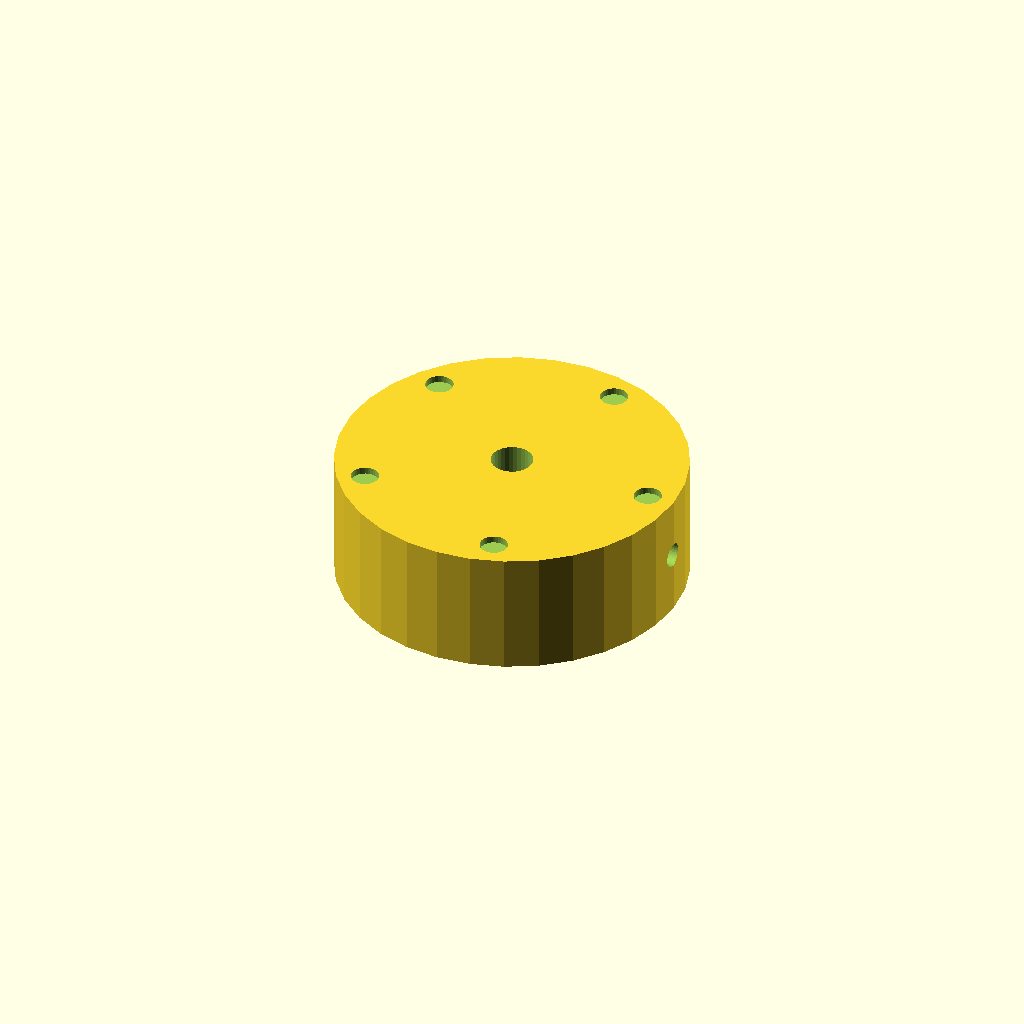
Cell 1: rendered with the file's own defaults.
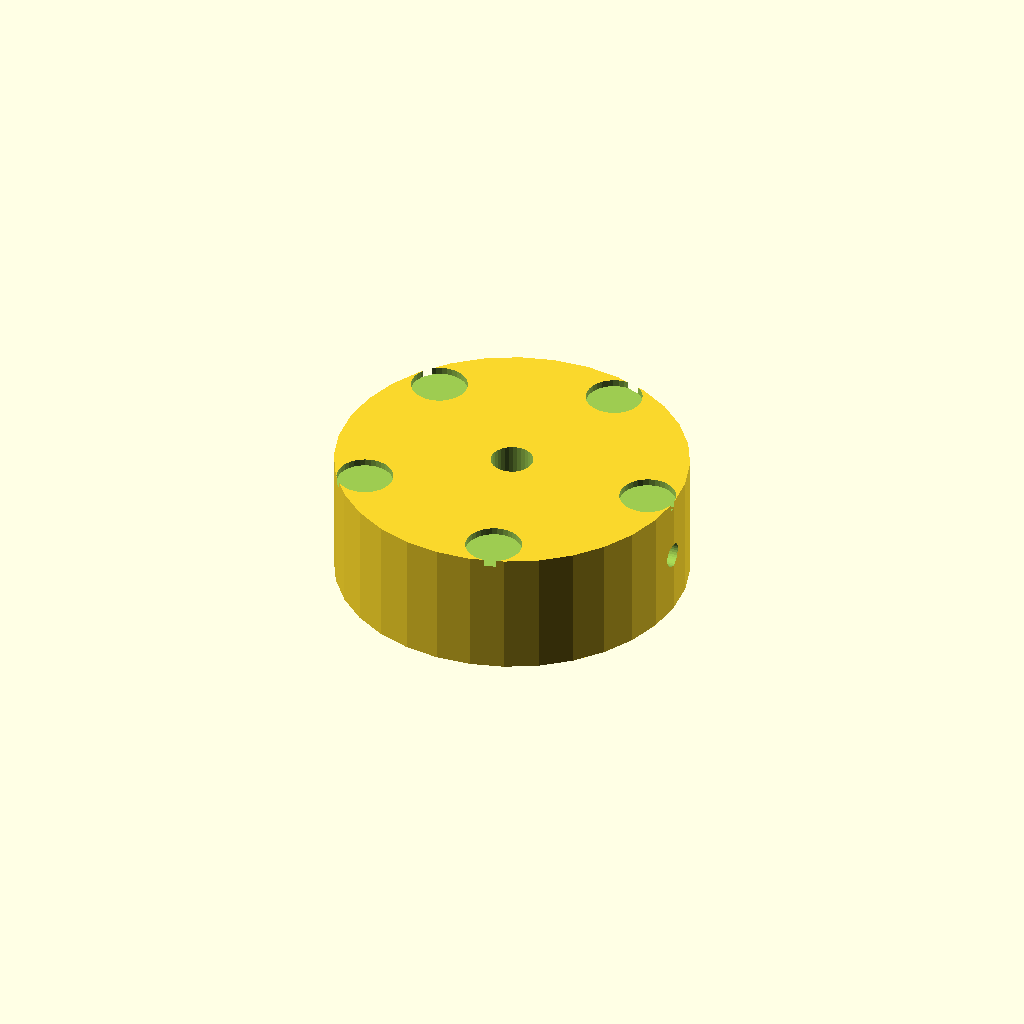
Cell 2: dimp_d = 8 (everything else at default).
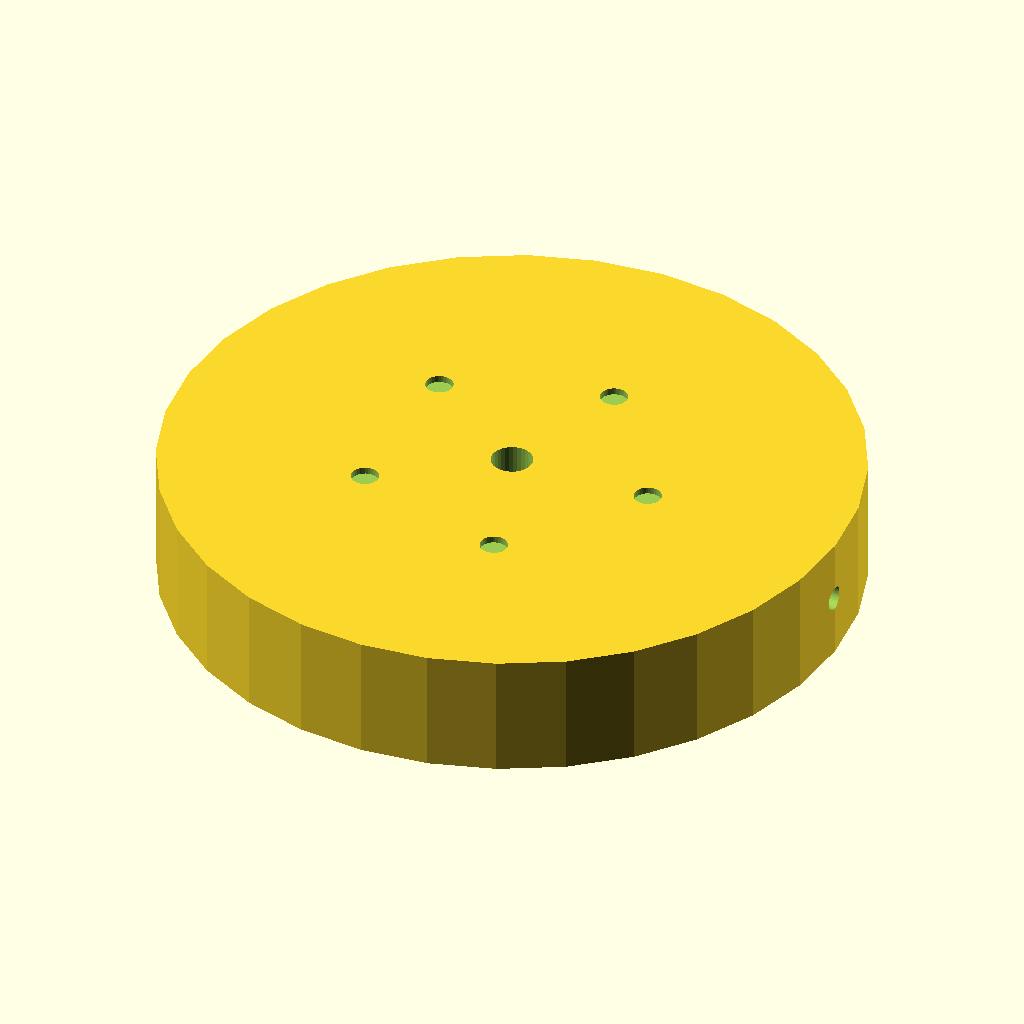
Cell 3 — knob_d set to 100, the other parameters unchanged.
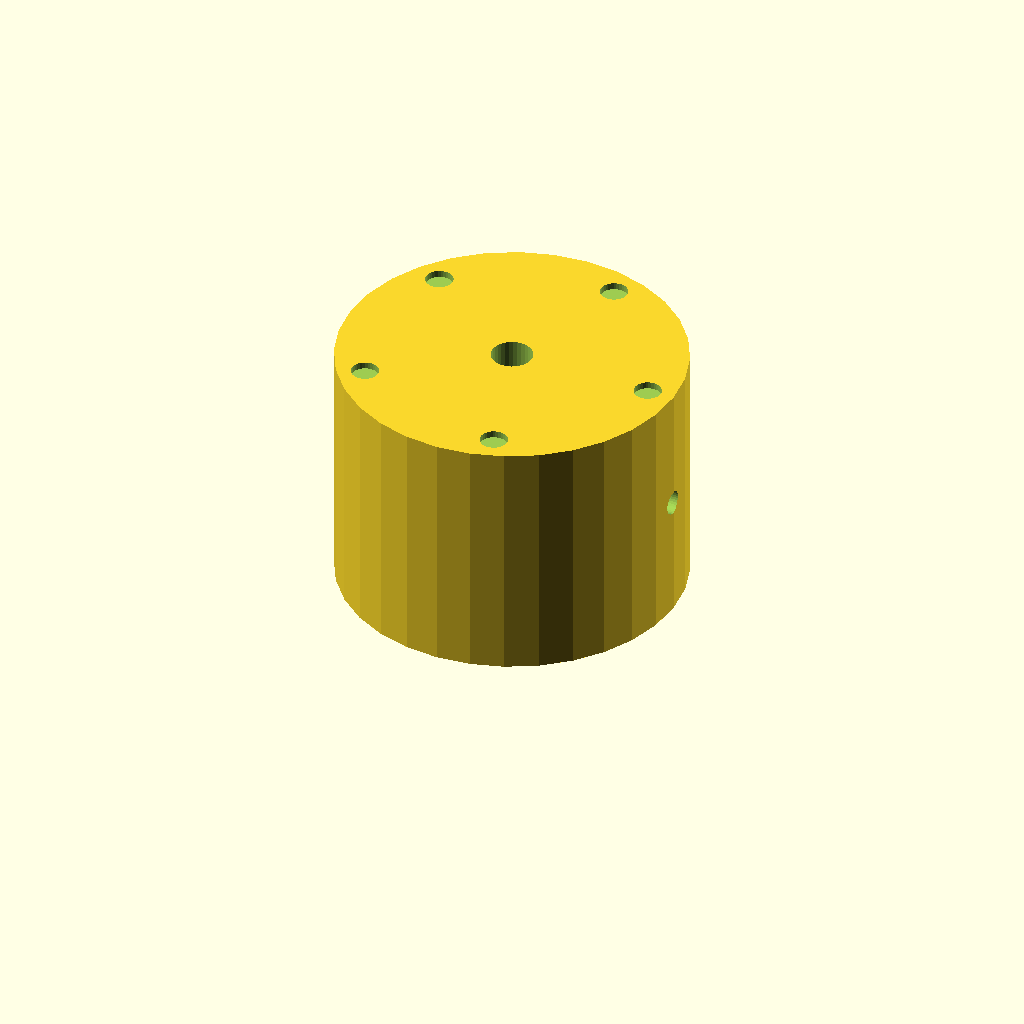
Cell 4: the same model with knob_h = 36.
All cells are drawn from one camera (rotation 55°, 0°, 25°, orthographic, colour scheme Cornfield), so only the parameter changes between them.
Source of the model, optional_data/data/solid2/controlknob/part_0118.scad:
$fn = 32;

// ----------------------------------------------------------------------
// Control knob: dimpled knob
// ----------------------------------------------------------------------

// --- parameters (mm) ---
dimp_d = 4;               // finger dimple diameter
n_dimp = 5;               // number of dimples
dimp_r = 21;              // dimple ring radius
knob_d = 50;              // knob body diameter
knob_h = 18;              // knob body height
bore_d = 6;               // shaft bore diameter
set_d = 3.5;              // set screw bore diameter

dimp_step = 360 / n_dimp;  // dimple angular step

difference() {
  cylinder(h = knob_h, d = knob_d);
  translate([0, 0, -1]) cylinder(h = knob_h + 2, d = bore_d);
  translate([-1, 0, knob_h / 2]) rotate([0, 90, 0])
    cylinder(h = knob_d / 2 + bore_d / 2 + 2, d = set_d);  for (i = [0 : n_dimp - 1])
    rotate([0, 0, i * dimp_step])
      translate([dimp_r, 0, knob_h - 1])
        cylinder(h = 2, d = dimp_d);
}
Customizer parameters (derived from the source; name, type, default, range or options):
dimp_d: number, default 4
n_dimp: number, default 5
dimp_r: number, default 21
knob_d: number, default 50
knob_h: number, default 18
bore_d: number, default 6
set_d: number, default 3.5
